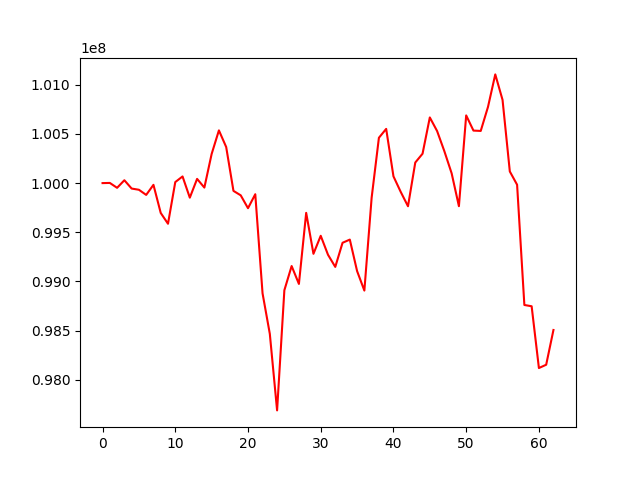

The table this chart was drawn from, first rows:
, 0
0, 100000000
1, 100001721
2, 99952084
3, 100029147
4, 99944551
5, 99932257
6, 99879988
7, 99982380
8, 99696478
9, 99586496
10, 100010450
11, 100067619
12, 99851943
13, 100042862
14, 99954409
15, 100296179
16, 100536272
17, 100367027
18, 99920942
19, 99875590
20, 99744765
21, 99886880
22, 98879167
23, 98466609
24, 97688129
25, 98910284
26, 99156448
27, 98974450
28, 99697340
29, 99280837
30, 99464168
31, 99271239
32, 99147641
33, 99392998
34, 99425425
35, 99105360
36, 98906773
37, 99851216
38, 100461109
39, 100551483
40, 100068798
41, 99910489
42, 99764566
43, 100209243
44, 100298842
45, 100667803
46, 100529660
47, 100324368
48, 100099816
49, 99765382
50, 100688536
51, 100534228
52, 100530665
53, 100775177
54, 101105652
55, 100846471
56, 100118286
57, 99983523
58, 98760323
59, 98747366
... 3 more rows
